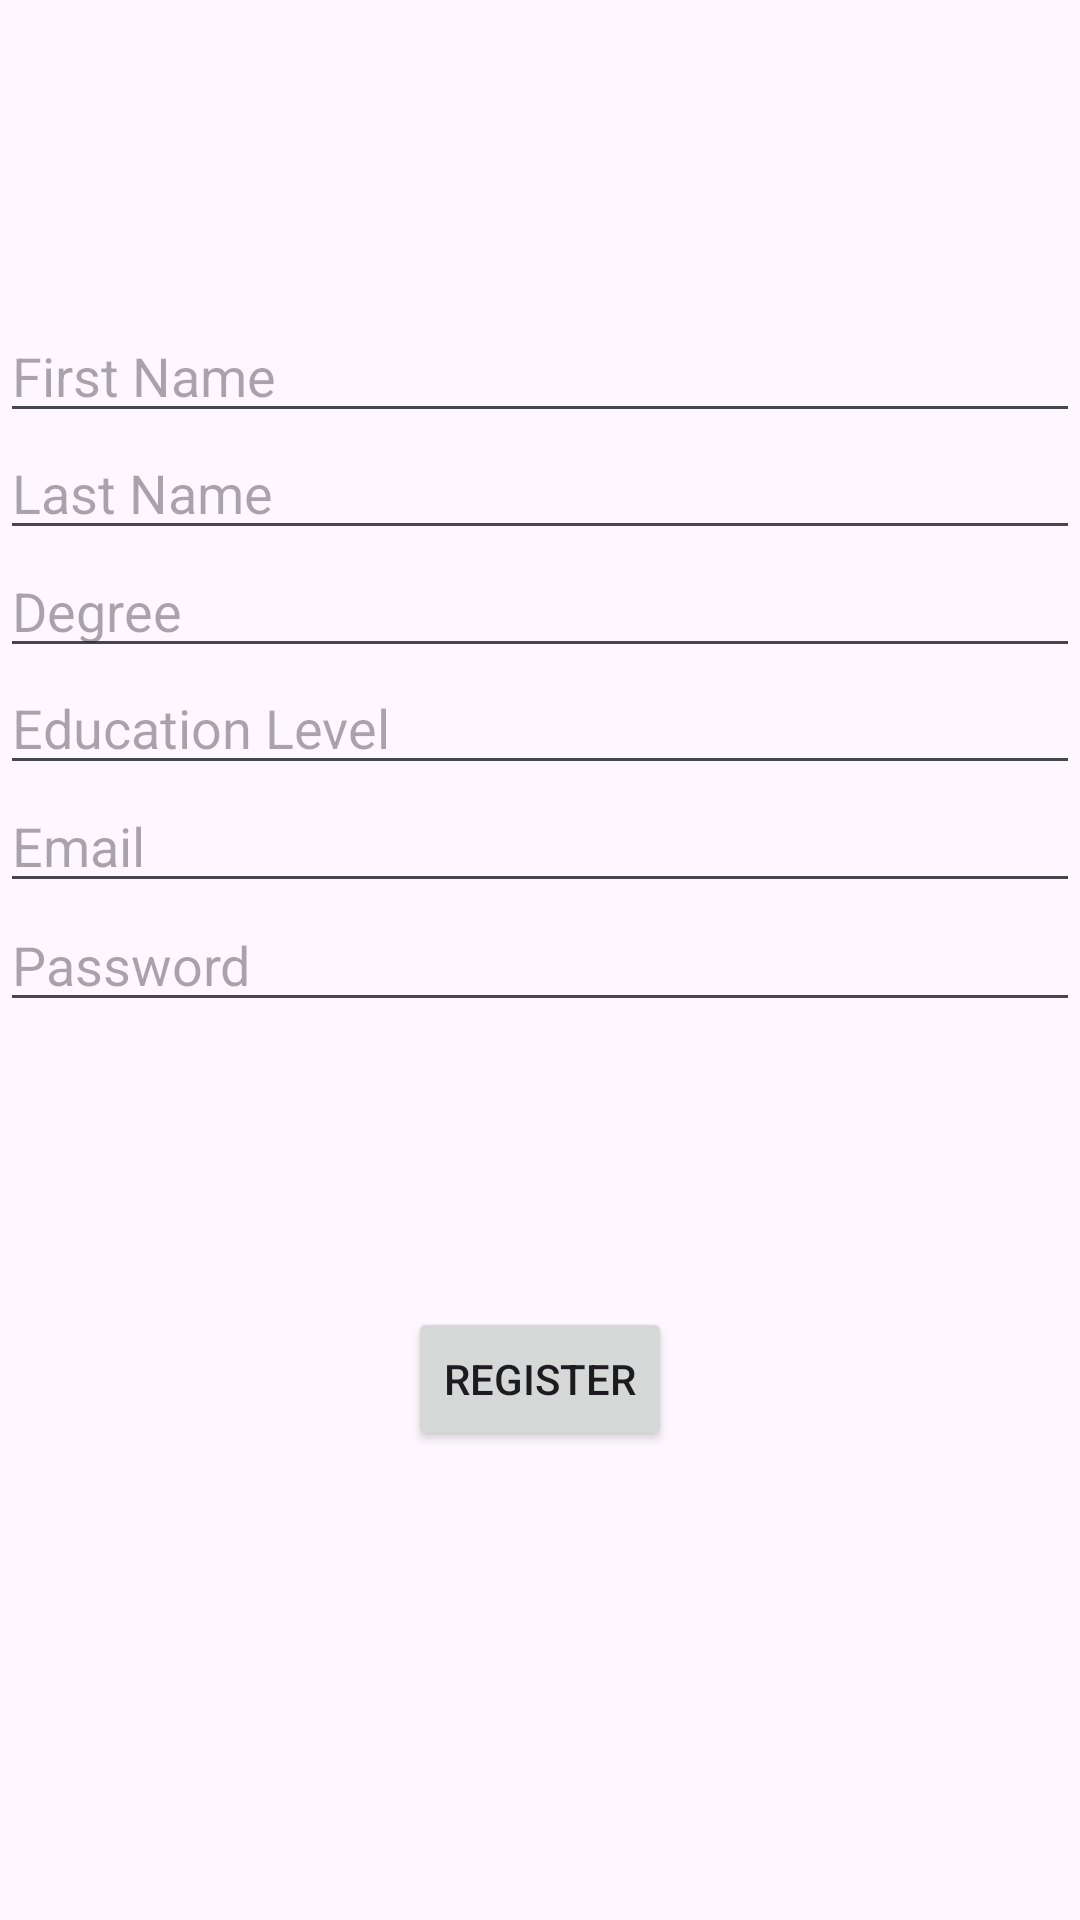

Here is an Android app screen rendered from its layout file. Give the layout XML and the strings, colors and styles it references.
<!-- AndroidManifest.xml: application theme Theme.DegreeTrackerApp -->
<!-- res/layout/activity_register_screen.xml -->
<?xml version="1.0" encoding="utf-8"?>
<androidx.constraintlayout.widget.ConstraintLayout xmlns:android="http://schemas.android.com/apk/res/android"
    xmlns:app="http://schemas.android.com/apk/res-auto"
    xmlns:tools="http://schemas.android.com/tools"
    android:id="@+id/main"
    android:layout_width="match_parent"
    android:layout_height="match_parent"
    tools:context=".RegisterScreen">

    <EditText
        android:id="@+id/firstNameInput"
        android:layout_width="match_parent"
        android:layout_height="wrap_content"
        android:hint="First Name"
        android:inputType="text"
        app:layout_constraintBottom_toBottomOf="parent"
        app:layout_constraintEnd_toEndOf="parent"
        app:layout_constraintHorizontal_bias="0.0"
        app:layout_constraintStart_toStartOf="parent"
        app:layout_constraintTop_toTopOf="parent"
        app:layout_constraintVertical_bias="0.172" />

    <EditText
        android:id="@+id/lastNameInput"
        android:layout_width="match_parent"
        android:layout_height="wrap_content"
        android:hint="Last Name"
        android:inputType="text"
        app:layout_constraintBottom_toBottomOf="parent"
        app:layout_constraintEnd_toEndOf="parent"
        app:layout_constraintHorizontal_bias="0.0"
        app:layout_constraintStart_toStartOf="parent"
        app:layout_constraintTop_toTopOf="parent"
        app:layout_constraintVertical_bias="0.237" />

    <EditText
        android:id="@+id/degreeInput"
        android:layout_width="match_parent"
        android:layout_height="wrap_content"
        android:hint="Degree"
        android:inputType="text"
        app:layout_constraintBottom_toBottomOf="parent"
        app:layout_constraintEnd_toEndOf="parent"
        app:layout_constraintHorizontal_bias="0.0"
        app:layout_constraintStart_toStartOf="parent"
        app:layout_constraintTop_toTopOf="parent"
        app:layout_constraintVertical_bias="0.303" />

    <EditText
        android:id="@+id/educationLevelInput"
        android:layout_width="match_parent"
        android:layout_height="wrap_content"
        android:hint="Education Level"
        android:inputType="text"
        app:layout_constraintBottom_toBottomOf="parent"
        app:layout_constraintEnd_toEndOf="parent"
        app:layout_constraintHorizontal_bias="0.0"
        app:layout_constraintStart_toStartOf="parent"
        app:layout_constraintTop_toTopOf="parent"
        app:layout_constraintVertical_bias="0.368" />

    <EditText
        android:id="@+id/EmailInput"
        android:layout_width="match_parent"
        android:layout_height="wrap_content"
        android:hint="Email"
        android:inputType="textEmailAddress"
        app:layout_constraintBottom_toBottomOf="parent"
        app:layout_constraintEnd_toEndOf="parent"
        app:layout_constraintHorizontal_bias="0.0"
        app:layout_constraintStart_toStartOf="parent"
        app:layout_constraintTop_toTopOf="parent"
        app:layout_constraintVertical_bias="0.434" />

    <EditText
        android:id="@+id/passwordInput"
        android:layout_width="match_parent"
        android:layout_height="wrap_content"
        android:hint="Password"
        android:inputType="textPassword"
        app:layout_constraintBottom_toBottomOf="parent"
        app:layout_constraintEnd_toEndOf="parent"
        app:layout_constraintStart_toStartOf="parent"
        app:layout_constraintTop_toTopOf="parent" />

    <Button
        android:id="@+id/RegisterButton"
        android:layout_width="wrap_content"
        android:layout_height="wrap_content"
        android:text="Register"
        app:layout_constraintBottom_toBottomOf="parent"
        app:layout_constraintEnd_toEndOf="parent"
        app:layout_constraintStart_toStartOf="parent"
        app:layout_constraintTop_toTopOf="parent"
        app:layout_constraintVertical_bias="0.736" />
</androidx.constraintlayout.widget.ConstraintLayout>
<!-- resources referenced by this layout -->
<resources>
  <style name="Theme.DegreeTrackerApp" parent="Base.Theme.DegreeTrackerApp" />
  <style name="Base.Theme.DegreeTrackerApp" parent="Theme.Material3.DayNight.NoActionBar">
          
          
      </style>
</resources>
